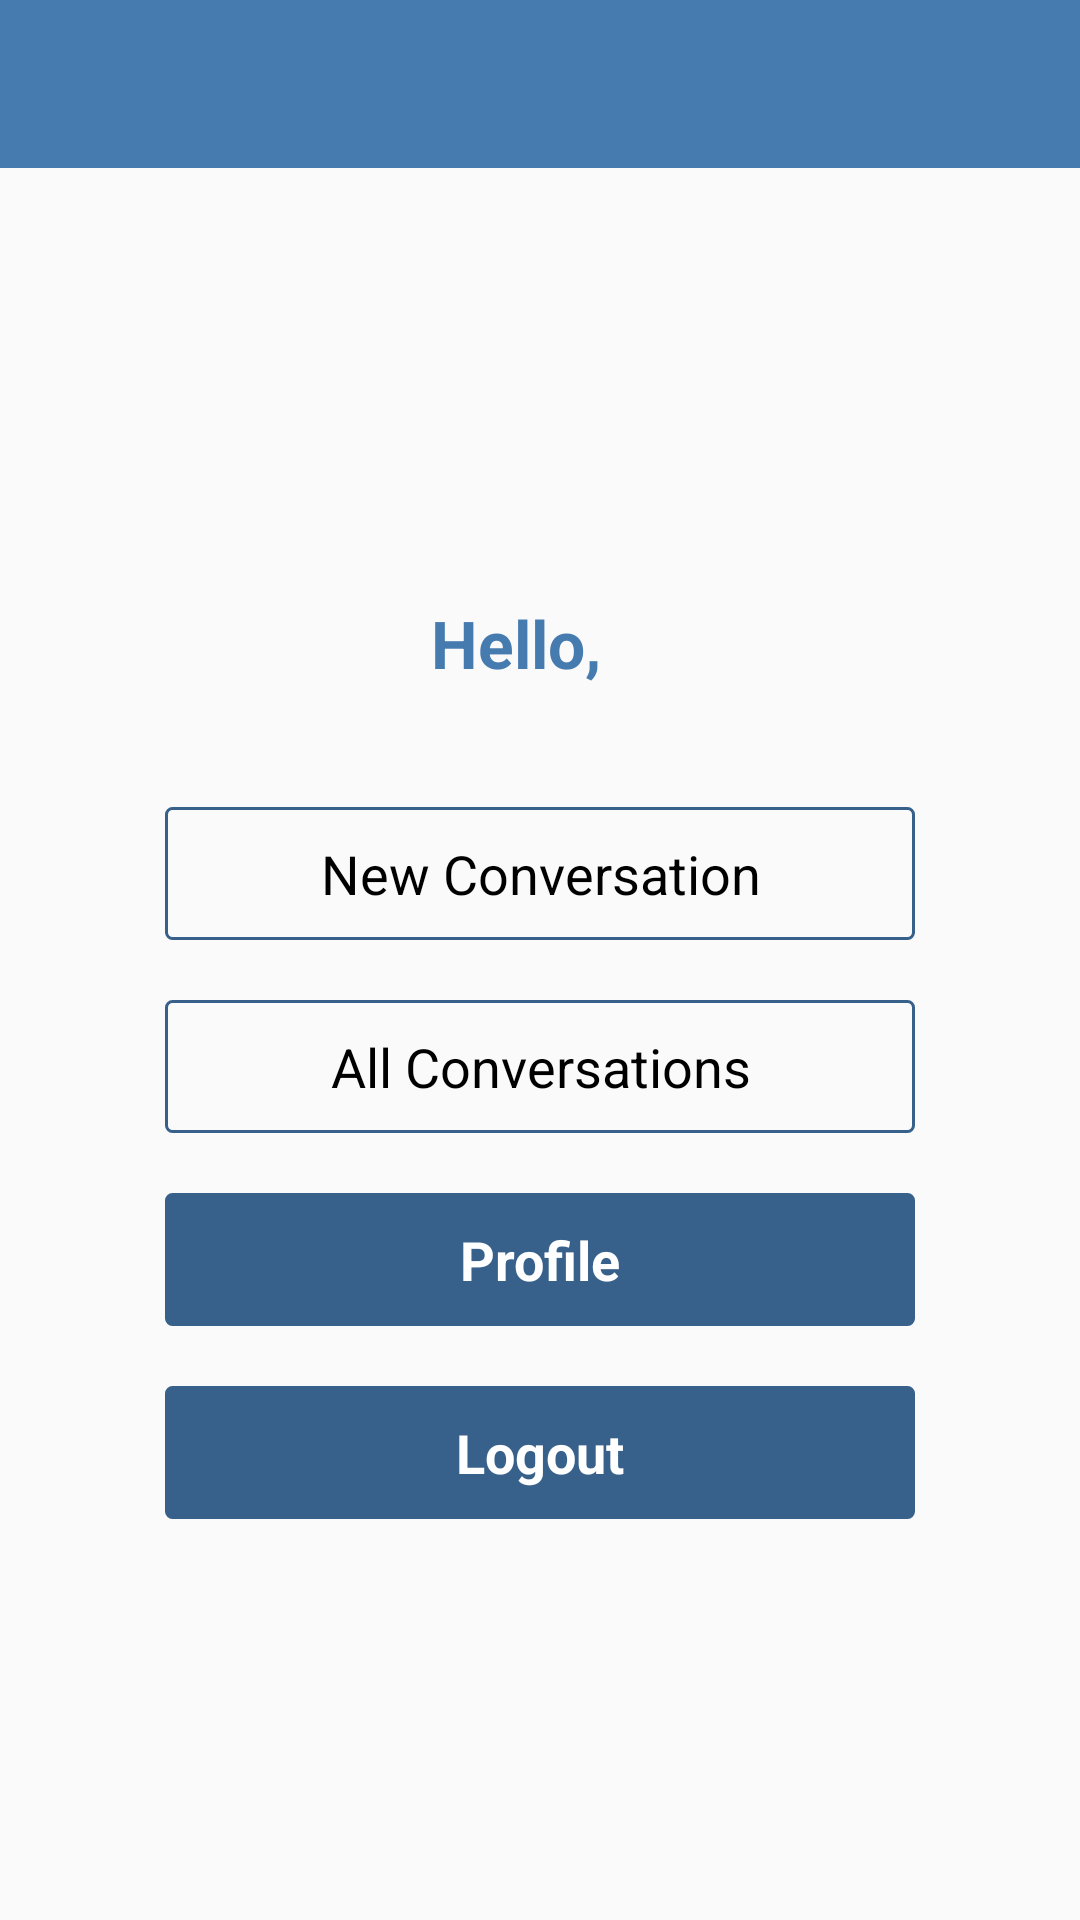

Reconstruct the res/layout file that produces this screen, plus the resources it refers to.
<!-- AndroidManifest.xml: application theme AppTheme -->
<!-- res/layout/activity_dashboard.xml -->
<?xml version="1.0" encoding="utf-8"?>
<LinearLayout xmlns:android="http://schemas.android.com/apk/res/android"
    android:layout_width="match_parent"
    android:layout_height="match_parent"
    android:orientation="vertical">

    <include
        android:id="@+id/toolbar"
        layout="@layout/toolbar" />




    <LinearLayout
        android:id="@+id/llConversations"
        android:layout_width="match_parent"
        android:layout_height="match_parent"
        android:layout_weight="1"
        android:gravity="center"
        android:orientation="vertical">

        <TextView
            android:id="@+id/tvUserId"
            android:layout_width="250dp"
            android:layout_height="wrap_content"
            android:layout_gravity="center"
            android:gravity="center"
            android:padding="10dp"
            android:textColor="@color/primaryColor"
            android:text="Hello,   "
            android:textStyle="bold"
            android:textSize="22sp" />

        <TextView
            android:id="@+id/tvNewConversation"
            android:layout_width="250dp"
            android:layout_height="wrap_content"
            android:layout_marginTop="30dp"
            android:background="@drawable/bg_round_corner"
            android:gravity="center"
            android:padding="10dp"
            android:textColor="@color/black"
            android:text="New Conversation"
            android:textSize="18sp" />

        <TextView
            android:id="@+id/tvConversations"
            android:layout_width="250dp"
            android:layout_height="wrap_content"
            android:layout_marginTop="20dp"
            android:background="@drawable/bg_round_corner"
            android:textColor="@color/black"
            android:gravity="center"
            android:padding="10dp"
            android:text="All Conversations"
            android:textSize="18sp" />

        <TextView
            android:id="@+id/tvProfile"
            android:layout_width="250dp"
            android:layout_height="wrap_content"
            android:layout_gravity="center"
            android:layout_marginTop="20dp"
            android:background="@drawable/bg_round_corner_button"
            android:gravity="center"
            android:padding="10dp"
            android:text="Profile"
            android:textColor="@color/white"
            android:textSize="18sp"
            android:textStyle="bold" />

        <TextView
            android:id="@+id/tvLogout"
            android:layout_width="250dp"
            android:layout_height="wrap_content"
            android:layout_gravity="center"
            android:layout_marginTop="20dp"
            android:background="@drawable/bg_round_corner_button"
            android:gravity="center"
            android:padding="10dp"
            android:text="Logout"
            android:textColor="@color/white"
            android:textSize="18sp"
            android:textStyle="bold" />

    </LinearLayout>


</LinearLayout>
<!-- res/layout/toolbar.xml (included above) -->
<?xml version="1.0" encoding="utf-8"?>
<android.support.v7.widget.Toolbar xmlns:android="http://schemas.android.com/apk/res/android"
    xmlns:local="http://schemas.android.com/apk/res-auto"
    android:id="@+id/toolbar"
    android:layout_width="match_parent"
    android:layout_height="wrap_content"
    android:background="?attr/colorPrimary"

    android:minHeight="?attr/actionBarSize"
    local:popupTheme="@style/ThemeOverlay.AppCompat.Light"
    local:theme="@style/ThemeOverlay.AppCompat.Dark.ActionBar" />
<!-- resources referenced by this layout -->
<resources>
  <color name="black">#000000</color>
  <color name="primaryColor">#467BB0</color>
  <color name="white">#FFFFFF</color>
  <!-- drawable bg_round_corner (drawable) -->
  <?xml version="1.0" encoding="utf-8"?>
  
  <shape xmlns:android="http://schemas.android.com/apk/res/android"
      android:innerRadius="0dp"
      android:thicknessRatio="2"
      android:useLevel="false">
      <solid android:color="@android:color/transparent" />
  
      <corners
          android:bottomLeftRadius="2dp"
          android:bottomRightRadius="2dp"
          android:topLeftRadius="2dp"
          android:topRightRadius="2dp" />
  
      <stroke
          android:width="1dp"
          android:color="@color/primaryColorDark" />
  
  </shape>
  <!-- drawable bg_round_corner_button (drawable) -->
  <?xml version="1.0" encoding="utf-8"?>
  <shape xmlns:android="http://schemas.android.com/apk/res/android">
  
      <solid
          android:color="@color/primaryColorDark"/>
  
      <stroke
          android:width="1dp"
          android:color="@color/primaryColorDark" />
  
      <padding
          android:bottom="2dp"
          android:left="2dp"
          android:right="2dp"
          android:top="2dp" />
  
      <corners android:radius="2dp" />
  
  
  </shape>
  <style name="AppTheme" parent="Theme.AppCompat.Light.NoActionBar">
          
          <item name="android:windowNoTitle">true</item>
          <item name="windowActionBar">false</item>
          <item name="android:windowActionBarOverlay">true</item>
          <item name="colorPrimary">@color/primaryColor</item>
          <item name="colorPrimaryDark">@color/primaryColorDark</item>
          <item name="android:actionButtonStyle">@style/MyActionButtonStyle</item>
  
      </style>
  <color name="primaryColorDark">#37618B</color>
  <style name="MyActionButtonStyle" parent="AppTheme">
          <item name="android:minWidth">20dip</item>
          <item name="android:padding">20dip</item>
      </style>
</resources>
